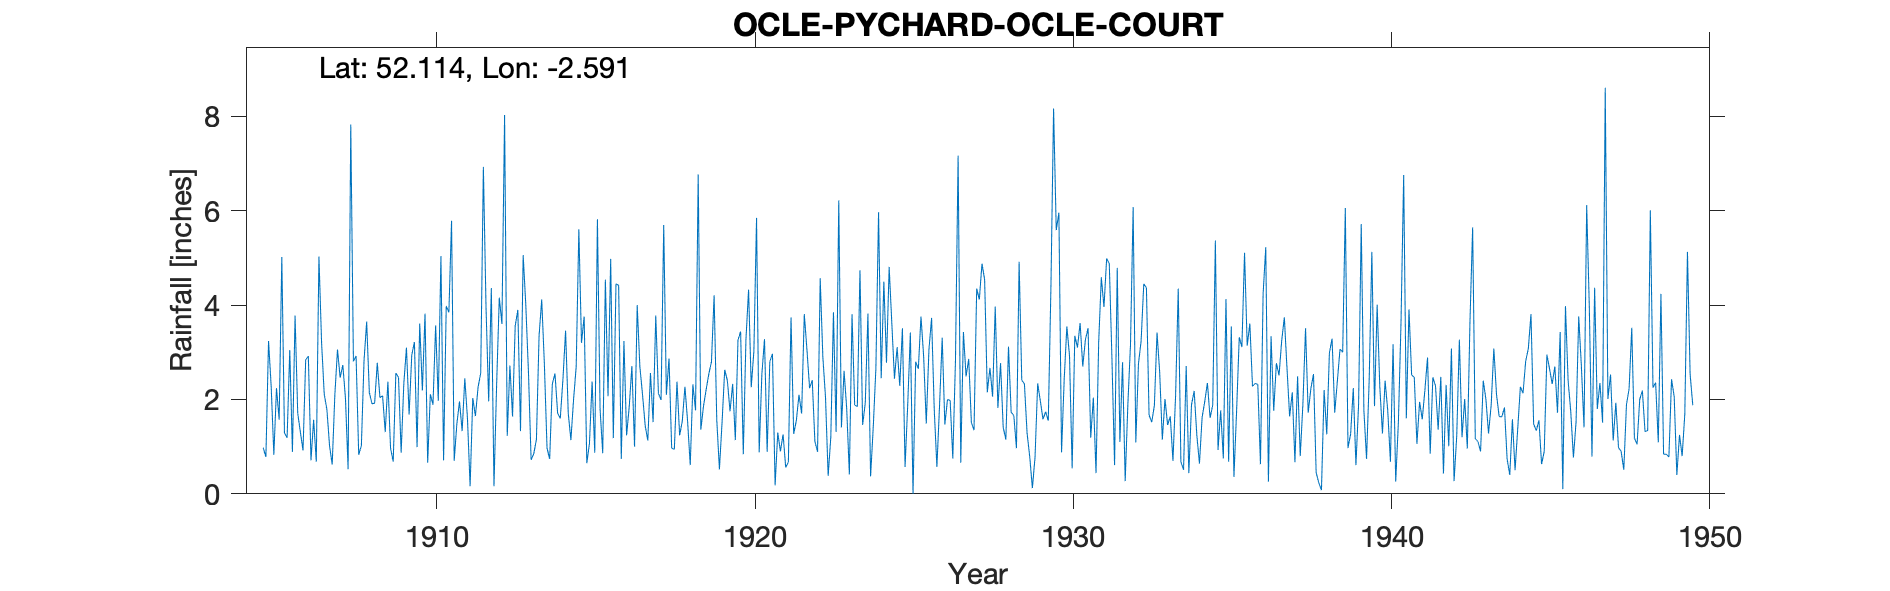

The table this chart was drawn from, first rows:
OCLE PYCHARD OCLE COURT, , , , , , , , , , , , , , , , , , , , , , , 
Grid ref, SO596463, Long, -2.591, Lat, 52.11, Elevation, 298, ft, , , , , , , , , , , , , , , 
Station no, 2236, , , , , , , , , , , , , , , , , , , , , , 
, 1900, 1901, 1902, 1903, 1904, 1905, 1906, 1907, 1908, 1909, 1910, 1911, 1912, 1913, 1914, 1915, 1916, 1917, 1918, 1919, 1920, 1921, 1922
January, , , , , , 0.98, 3.78, 1.79, 0.83, 0.97, 2.19, 0.7, 3.96, 3.9, 0.74, 3.2, 1.18, 1.45, 2.38, 2.54, 3.44, 2.97, 3.81
February, , , , , , 0.78, 1.71, 1.02, 1.02, 0.68, 3.82, 1.48, 1.96, 1.33, 2.33, 3.76, 4.45, 1.13, 1.24, 2.8, 0.84, 0.18, 3.06
March, , , , , , 3.24, 1.31, 0.62, 2.82, 2.56, 0.66, 1.96, 4.36, 5.06, 2.55, 0.65, 4.42, 2.56, 1.54, 4.21, 3.27, 1.3, 2.24
April, , , , , , 2.27, 0.92, 2.1, 3.65, 2.47, 2.11, 1.33, 0.16, 4, 1.71, 1.07, 0.74, 1.52, 2.27, 1.57, 4.33, 0.9, 2.41
May, , , , , , 0.83, 2.84, 3.06, 2.15, 0.87, 1.89, 2.45, 2.32, 2.58, 1.6, 2.38, 3.24, 3.78, 1.54, 0.52, 2.26, 1.26, 1.11
June, , , , , , 2.24, 2.92, 2.46, 1.91, 2.33, 3.57, 1.6, 4.16, 0.72, 2.43, 0.87, 1.24, 2.13, 0.61, 1.52, 3.03, 0.56, 0.89
July, , , , , , 1.57, 0.71, 2.73, 1.92, 3.1, 1.97, 0.16, 3.6, 0.85, 3.46, 5.82, 1.85, 1.99, 2.32, 2.63, 5.85, 0.67, 4.57
August, , , , , , 5.02, 1.57, 2.03, 2.78, 1.68, 5.04, 2.03, 8.03, 1.15, 1.71, 1.8, 2.71, 5.7, 1.77, 2.4, 0.88, 3.74, 2.9
September, , , , , , 1.29, 0.68, 0.52, 2.04, 2.94, 0.71, 1.65, 1.23, 3.35, 1.14, 0.86, 1, 2.1, 6.77, 1.75, 2.53, 1.27, 2.05
October, , , , , , 1.19, 5.03, 7.83, 2.08, 3.22, 3.98, 2.26, 2.72, 4.12, 1.99, 4.54, 4, 2.87, 1.36, 2.33, 3.28, 1.55, 0.38
November, , , , , , 3.05, 3.2, 2.81, 1.31, 0.99, 3.85, 2.56, 1.64, 2.75, 2.7, 2.07, 2.7, 0.97, 1.86, 1.14, 0.89, 2.1, 1.2
December, , , , , , 0.89, 2.11, 2.92, 2.38, 3.61, 5.79, 6.93, 3.56, 0.97, 5.61, 4.98, 2.11, 0.94, 2.21, 3.26, 2.8, 1.7, 3.85
Total, , , , , , 23.35, 26.78, 29.89, 24.89, 25.42, 35.58, 25.11, 37.7, 30.78, 27.97, 32, 29.64, 27.14, 25.87, 26.67, 33.4, 18.2, 28.47
